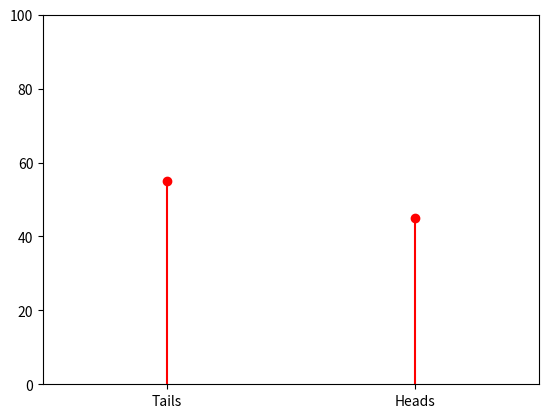

This chart was generated by the following Python code:
# =================================
# Imports
# =================================
from numpy import random
from dataclasses import dataclass
from matplotlib import pyplot as plt

dice = lambda: random.randint(1,7)  # Defining the distribution through a lambda function

# Taking two random samples
dice_throw1 = dice()
dice_throw2 = dice()

print(f"The dice land on {dice_throw1} and {dice_throw2}.")

u = lambda: 3  # Defining the constant distribution
y = u()        # Taking a sample
print(f"The value {y} was sampled.")

dice = lambda n: random.randint(1,n+1)     # We define a function for throwing an x-sided dice.
dice_throw = dice(20)                      # We sample throwing a 20-sided dice
print(f"The dice lands on {dice_throw}.")

u = lambda: 3  # Defining the constant distribution
y = u()        # Taking a sample
print(f"The value {y} was sampled.")

dice = lambda: random.randint(1,7)  # Defining the distribution through a lambda function

# Taking two random samples
dice_throw1 = dice()
dice_throw2 = dice()

print(f"The dice land on {dice_throw1} and {dice_throw2}.")

p = 0.5  # probability of heads
coin_flipping = lambda n : random.binomial(n, p)  # Defining the binomial distribution for flipping a coin n times

N = 10
heads = coin_flipping(N)
print(f"We flip a coin {N} times, it lands on head {heads} times.")

p = 0.5
N_samples = 100
samples = random.binomial(1, p, N_samples)  # We take N samples of the bernoulli distribution
n_heads = sum(samples)
n_tails = N_samples - sum(samples)
print(f"The result of the coin flips is: {n_heads} times heads, {n_tails} times tails.")

# Creating a stem plot
fig, ax1 = plt.subplots();
ax1.stem(["Tails", "Heads"], [n_tails, n_heads], basefmt=" ", linefmt = "r-", markerfmt="ro");
ax1.set_ylim(0, N_samples);
ax1.set_xlim(-0.5, 1.5);

l = [2, 3.0, "a string"]                  # The list from which we choose randomly
RandomChoice = lambda : random.choice(l)  # Defining the binomial distribution for flipping a coin n times

sample = RandomChoice()
print(f"We sample {sample}.")

a = 1 # lower bound
b = 5 # upper bound
distribution = lambda : random.uniform(a,b)

sample = distribution()
print(f"We sample {sample:.4f}.")

a = 6.0 # shape parameter
b = 0.5 # scale parameter
u = lambda : random.gamma(a,b)

sample = u()
print(f"We sample {sample:.4f}.")

mu = 10 # mean
sigma = 2 # standard deviation
distribution = lambda : sigma * random.randn() + mu

sample = distribution()
print(f"We sample {sample:.4f}.")

a = 2
distribution = lambda : random.exponential(a)

sample = distribution()
print(f"We sample {sample:.4f}.")

lam = 3
distribution = lambda : random.poisson(lam)

sample = distribution()
print(f"We sample {sample:.4f}.")

def model(frA, frB, population):
    u = lambda: random.randint(1, population)
    s = []
    for j in range(0, frB):  # generate friends of B
        while True:
            k = u()
            if k not in s:
                break
        s = s + [k];
        if k <= frA:
            return True
    return False

# Running the model
frA = 200
frB = 200
population = 245000
common = model(frA, frB, population)
print(f'There {"is" if common else "is not"} a common acquaintance.')

def experiment(N):
    population = 245000
    frA = 200
    frB = 200
    
    success = 0
    for j in range(0, N):
        common = model(frA, frB, population)
        if common:
            success = success + 1
    return success

# Running the experiment
N = 10000
success = experiment(N)
print('Probability of common acquaintance = %g' % (success/N))

# Exercise 6.4.1


# Exercise 6.4.2


def HoL():
    u = lambda: random.randint(1, 15)
    sc = 1
    c = True
    oldval = 0
    
    new = u()
    print("Your score is: ", sc)
    print("The computer drew: ", new)
    
    while c:
        s = input('(h)igher or (l)ower: ')
        oldval = new
        new = u()
        print("The computer drew: ", new)
        if new == oldval:
            c = False
        else:
            c = (new > oldval) == (s == "h")
        if c:
            sc = 2*sc
        else:
            sc = 0
        print("Your score is: ", sc)
    
    print("GAME OVER...")

# exercise 3d
def HoL():
    ...

    


HoL()